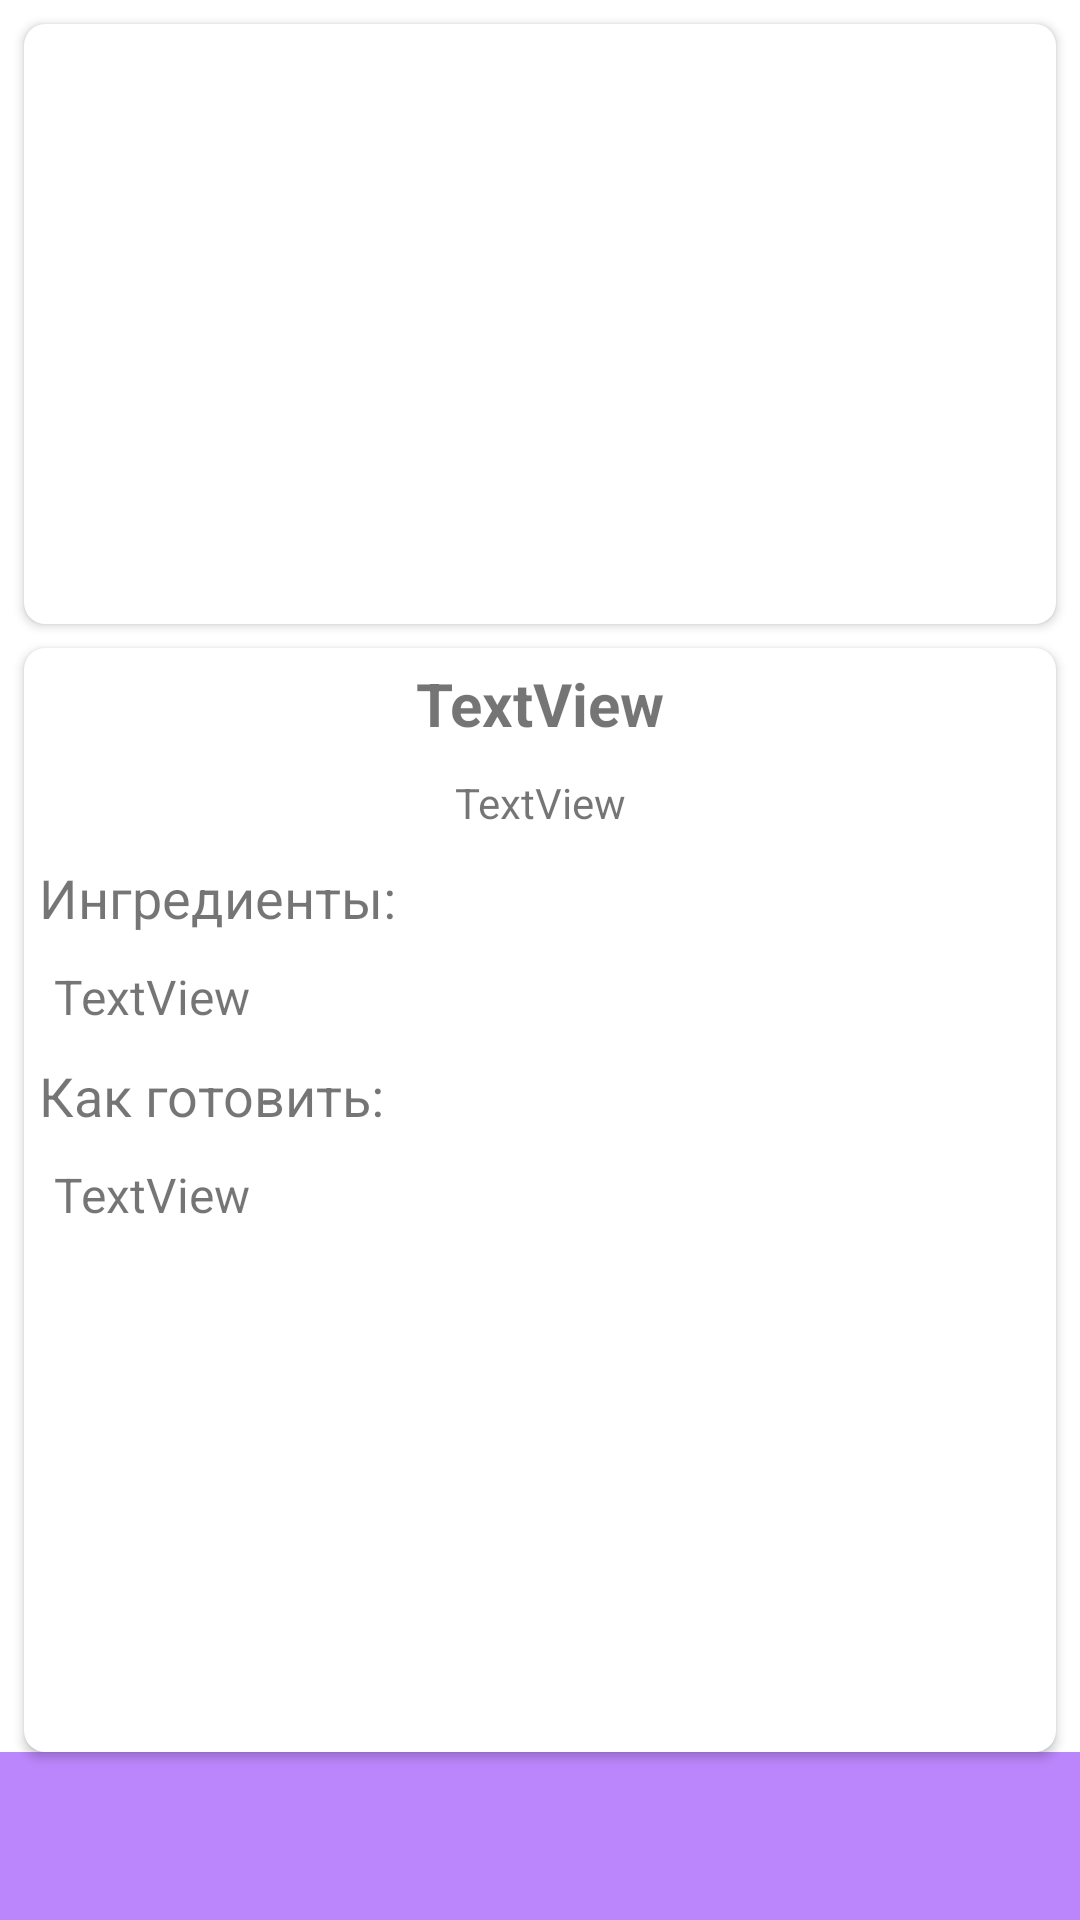

The Android layout XML behind this screen, and the referenced resources:
<!-- AndroidManifest.xml: application theme Theme.PlantsHandbook -->
<!-- res/layout/activity_content.xml -->
<?xml version="1.0" encoding="utf-8"?>
<androidx.constraintlayout.widget.ConstraintLayout xmlns:android="http://schemas.android.com/apk/res/android"
    xmlns:app="http://schemas.android.com/apk/res-auto"
    xmlns:tools="http://schemas.android.com/tools"
    android:layout_width="match_parent"
    android:layout_height="match_parent"
    tools:context=".ContentActivity">


    <androidx.cardview.widget.CardView
        android:id="@+id/cardView3"
        android:layout_width="0dp"
        android:layout_height="wrap_content"
        android:layout_marginStart="8dp"
        android:layout_marginTop="8dp"
        android:layout_marginEnd="8dp"
        app:cardCornerRadius="7dp"
        app:layout_constraintEnd_toEndOf="parent"
        app:layout_constraintStart_toStartOf="parent"
        app:layout_constraintTop_toTopOf="parent">

        <ImageView
            android:id="@+id/imMain"
            android:layout_width="match_parent"
            android:layout_height="200dp"
            android:cropToPadding="false"
            tools:srcCompat="@tools:sample/avatars" />
    </androidx.cardview.widget.CardView>

    <androidx.cardview.widget.CardView
        android:id="@+id/cardView2"
        android:layout_width="0dp"
        android:layout_height="0dp"
        android:layout_marginTop="8dp"
        android:layout_marginBottom="56dp"
        app:cardCornerRadius="7dp"
        app:layout_constraintBottom_toBottomOf="parent"
        app:layout_constraintEnd_toEndOf="@+id/cardView3"
        app:layout_constraintStart_toStartOf="@+id/cardView3"
        app:layout_constraintTop_toBottomOf="@+id/cardView3">

        <ScrollView
            android:layout_width="match_parent"
            android:layout_height="match_parent">

            <LinearLayout
                android:layout_width="match_parent"
                android:layout_height="wrap_content"
                android:orientation="vertical">

                <TextView
                    android:id="@+id/tvTitle"
                    android:layout_width="match_parent"
                    android:layout_height="wrap_content"
                    android:layout_marginStart="5dp"
                    android:layout_marginEnd="5dp"
                    android:gravity="center"
                    android:padding="5dp"
                    android:text="TextView"
                    android:textSize="20sp"
                    android:textStyle="bold" />

                <TextView
                    android:id="@+id/tvCategory"
                    android:layout_width="match_parent"
                    android:layout_height="wrap_content"
                    android:layout_marginStart="5dp"
                    android:layout_marginEnd="5dp"
                    android:gravity="center"
                    android:padding="5dp"
                    android:text="TextView" />

                <TextView
                    android:id="@+id/textView2"
                    android:layout_width="match_parent"
                    android:layout_height="wrap_content"
                    android:layout_marginStart="5dp"
                    android:layout_marginTop="5dp"
                    android:layout_marginEnd="5dp"
                    android:text="@string/ingredients"
                    android:textSize="18sp" />

                <TextView
                    android:id="@+id/tvIngr"
                    android:layout_width="match_parent"
                    android:layout_height="wrap_content"
                    android:layout_marginStart="5dp"
                    android:layout_marginTop="5dp"
                    android:layout_marginEnd="5dp"
                    android:padding="5dp"
                    android:text="TextView"
                    android:textSize="16sp" />

                <TextView
                    android:id="@+id/textView3"
                    android:layout_width="match_parent"
                    android:layout_height="wrap_content"
                    android:layout_marginStart="5dp"
                    android:layout_marginTop="5dp"
                    android:layout_marginEnd="5dp"
                    android:text="@string/how_cook"
                    android:textSize="18sp" />

                <TextView
                    android:id="@+id/tvDesc"
                    android:layout_width="match_parent"
                    android:layout_height="wrap_content"
                    android:layout_marginStart="5dp"
                    android:layout_marginTop="5dp"
                    android:layout_marginEnd="5dp"
                    android:padding="5dp"
                    android:text="TextView"
                    android:textSize="16sp" />
            </LinearLayout>
        </ScrollView>

    </androidx.cardview.widget.CardView>

    <androidx.appcompat.widget.Toolbar
        android:id="@+id/tbContent"
        android:layout_width="match_parent"
        android:layout_height="wrap_content"
        android:background="?attr/colorPrimary"
        android:minHeight="?attr/actionBarSize"
        android:theme="?attr/actionBarTheme"
        app:layout_constraintBottom_toBottomOf="parent"
        app:layout_constraintEnd_toEndOf="parent"
        app:layout_constraintStart_toStartOf="parent" />

</androidx.constraintlayout.widget.ConstraintLayout>
<!-- resources referenced by this layout -->
<resources>
  <string name="how_cook"> Как готовить: </string>
  <string name="ingredients"> Ингредиенты: </string>
  <style name="Theme.PlantsHandbook" parent="Theme.MaterialComponents.DayNight.DarkActionBar">
          
          <item name="colorPrimary">@color/purple_200</item>
          <item name="colorPrimaryVariant">@color/purple_500</item>
          <item name="colorOnPrimary">@color/white</item>
          
          <item name="colorSecondary">@color/teal_200</item>
          <item name="colorSecondaryVariant">@color/teal_700</item>
          <item name="colorOnSecondary">@color/black</item>
  
          
          <item name="android:statusBarColor" tools:targetApi="l">?attr/colorPrimaryVariant</item>
          
      </style>
  <!-- not gathered from this repository: default colours our renderer supplied (Android Studio template values) -->
  <color name="purple_200">#FFBB86FC</color>
  <color name="purple_500">#FF6200EE</color>
  <color name="teal_200">#FF03DAC5</color>
  <color name="teal_700">#FF018786</color>
  <color name="black">#FF000000</color>
  <color name="white">#FFFFFFFF</color>
</resources>
